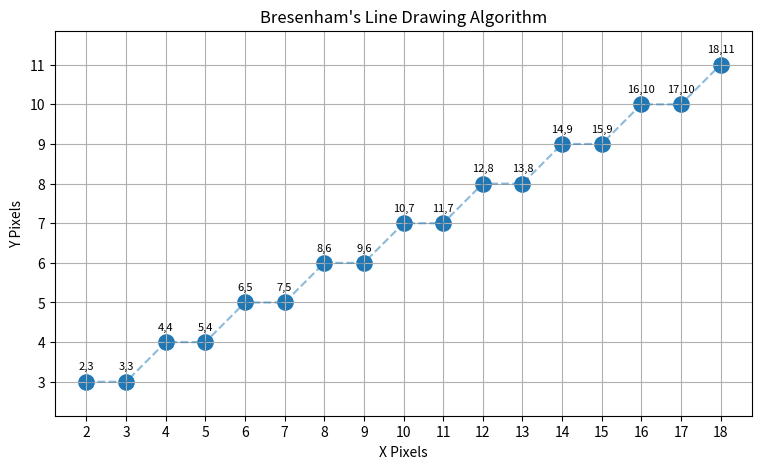

Python code for this plot:
import matplotlib.pyplot as plt

def bresenham(x1, y1, x2, y2):

    pixels = []

    dx = abs(x2 - x1)
    dy = abs(y2 - y1)

    sx = 1 if x1 < x2 else -1
    sy = 1 if y1 < y2 else -1

    err = dx - dy

    while True:
        pixels.append((x1, y1))

        if x1 == x2 and y1 == y2:
            break

        e2 = 2 * err

        if e2 > -dy:
            err -= dy
            x1 += sx

        if e2 < dx:
            err += dx
            y1 += sy

    return pixels


x1, y1 = 2, 3
x2, y2 = 18, 11

pixels = bresenham(x1, y1, x2, y2)

x = [p[0] for p in pixels]
y = [p[1] for p in pixels]

plt.figure(figsize=(9, 5))

plt.scatter(x, y, s=120)
plt.plot(x, y, linestyle="--", alpha=0.5)

for px, py in pixels:
    plt.text(px, py + 0.3, f"{px},{py}",
             fontsize=8, ha="center")

plt.title("Bresenham's Line Drawing Algorithm")
plt.xlabel("X Pixels")
plt.ylabel("Y Pixels")
plt.xticks(range(0, 21))
plt.yticks(range(0, 15))
plt.grid(True)
plt.axis("equal")
plt.show()
